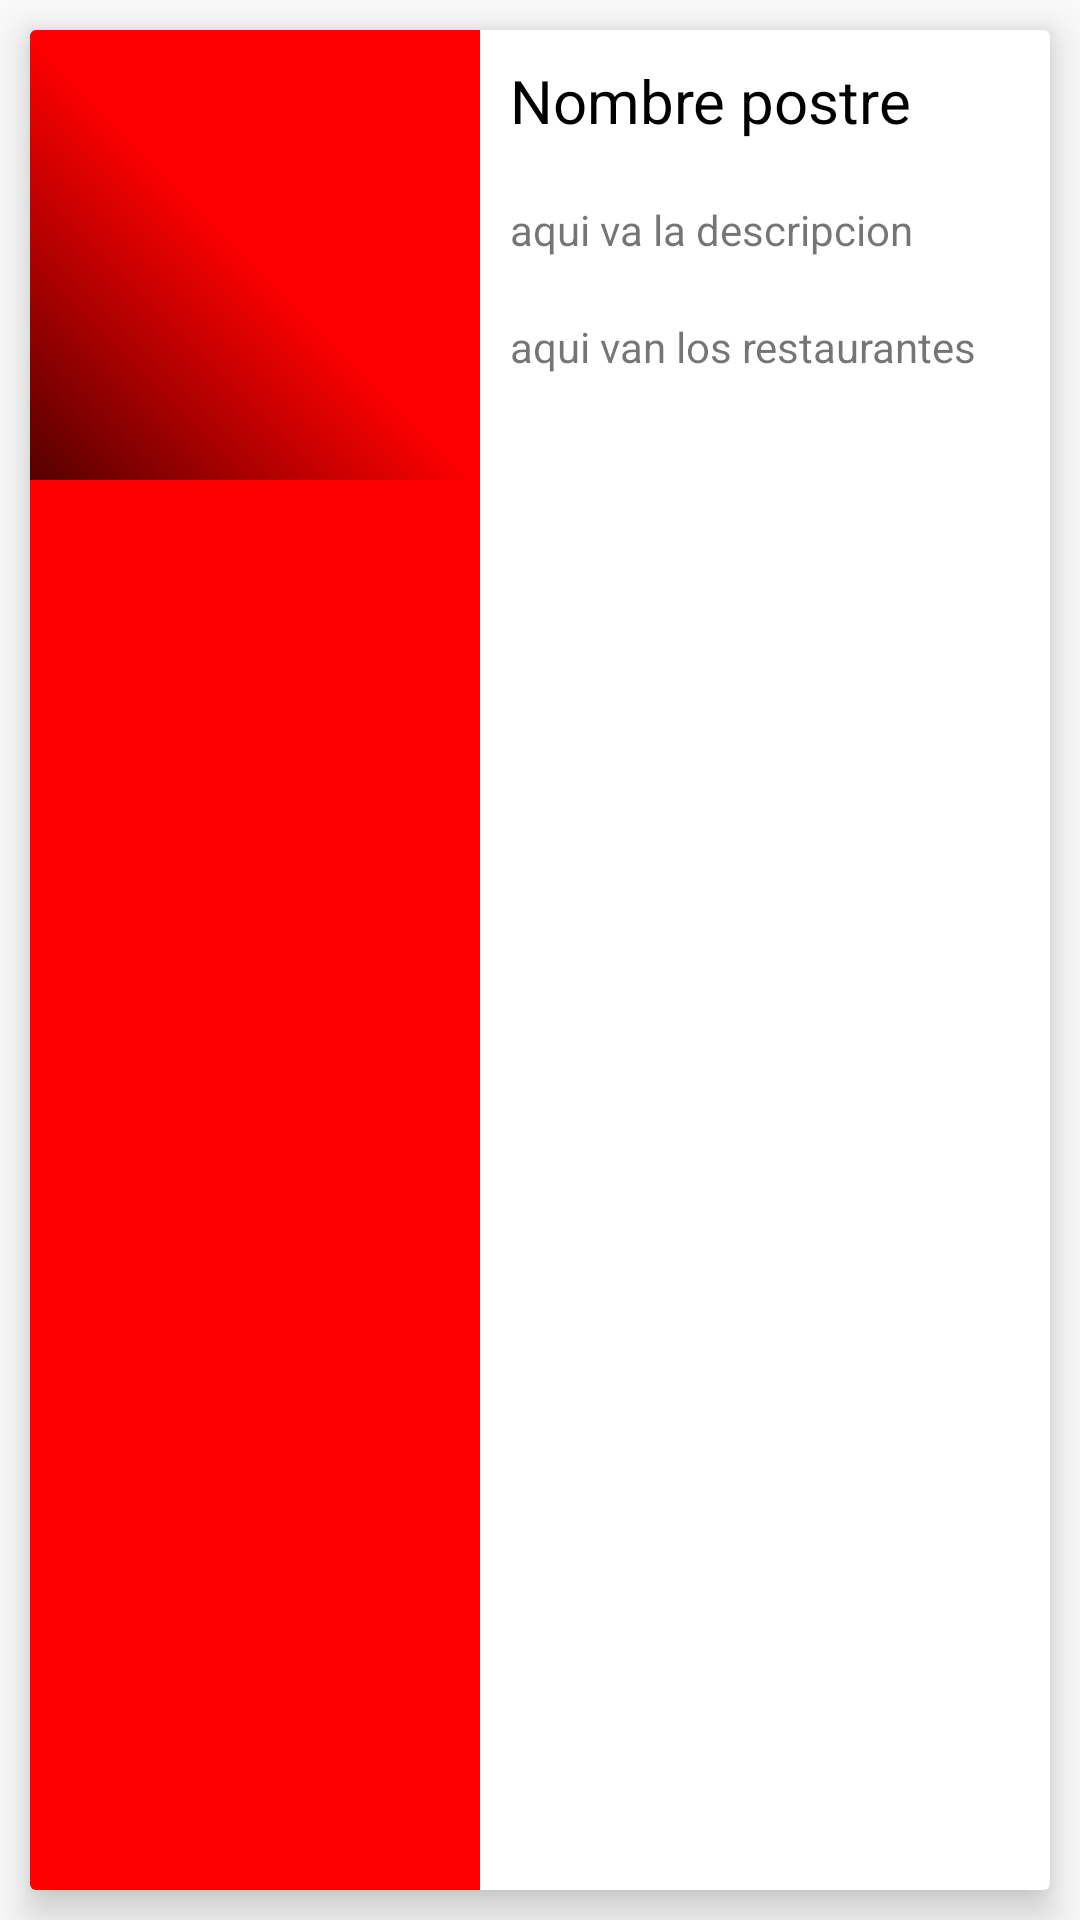

The Android layout XML behind this screen, and the referenced resources:
<!-- AndroidManifest.xml: application theme AppTheme -->
<!-- res/layout/template_comida.xml -->
<?xml version="1.0" encoding="utf-8"?>
<LinearLayout xmlns:android="http://schemas.android.com/apk/res/android"
    xmlns:app="http://schemas.android.com/apk/res-auto"
    android:orientation="vertical" android:layout_width="match_parent"
    android:layout_height="match_parent">
 <android.support.v7.widget.CardView
     app:cardElevation="8dp"
      android:padding="8dp"
     android:layout_margin="10dp"
     android:layout_width="match_parent"
     android:layout_height="match_parent">
     <RelativeLayout
         android:layout_width="match_parent"
         android:layout_height="match_parent">

         <ImageView
             android:id="@+id/img"
             android:layout_width="150dp"
             android:layout_height="match_parent"
             android:background="#ff0000"
             android:scaleType="centerCrop"

             />

         <ImageView
             android:id="@+id/mask"
             android:layout_width="150dp"
             android:layout_height="150dp"
             android:background="@drawable/template_mask"
             />


         <TextView
             android:id="@+id/title"
             android:layout_width="match_parent"
             android:layout_height="wrap_content"
             android:layout_toRightOf="@id/mask"
             android:textColor="@color/title_color"
             android:textSize="@dimen/template_title_size"
             android:text="Nombre postre"
             android:padding="@dimen/template_padding"
             />

         <TextView

             android:padding="@dimen/template_padding"
             android:id="@+id/description"
             android:layout_width="match_parent"
             android:layout_height="wrap_content"
             android:maxLines="3"
             android:ellipsize="end"
             android:layout_below="@id/title"
             android:layout_toRightOf="@id/mask"
             android:text="aqui va la descripcion"

             />
         <TextView

             android:padding="@dimen/template_padding"
             android:id="@+id/restaurantes"
             android:layout_width="match_parent"
             android:layout_height="wrap_content"
             android:maxLines="3"
             android:ellipsize="end"
             android:layout_below="@id/description"
             android:layout_toRightOf="@id/mask"
             android:text="aqui van los restaurantes"

             />

     </RelativeLayout>


 </android.support.v7.widget.CardView>

</LinearLayout>
<!-- resources referenced by this layout -->
<resources>
  <color name="title_color">#000000</color>
  <dimen name="template_padding">10dp</dimen>
  <dimen name="template_title_size">20sp</dimen>
  <!-- drawable template_mask (drawable) -->
  <?xml version="1.0" encoding="utf-8"?>
  <shape xmlns:android="http://schemas.android.com/apk/res/android"
      android:shape="rectangle"
      >
      <gradient
          android:startColor="@color/mask_star"
          android:centerColor="@color/mask_center"
          android:endColor="@color/mask_end"
          android:angle="45"
          />
  
  </shape>
  <style name="AppTheme" parent="Theme.AppCompat.Light.DarkActionBar">
  
          <item name="colorPrimary">#fff3252a</item>
          <item name="colorPrimaryDark">#ff931e22</item>
          <item name="colorAccent">#ff931e22</item>
  
  
          
      </style>
  <color name="mask_star">#aa000000</color>
  <color name="mask_center">#00000000</color>
  <color name="mask_end">#00000000</color>
</resources>
